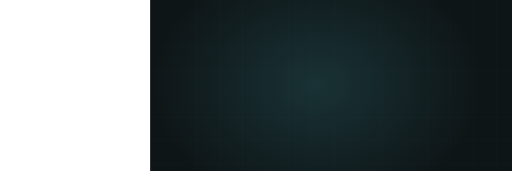
t = 0.00 s
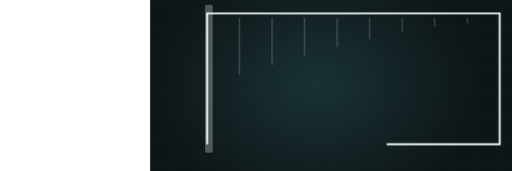
t = 1.71 s
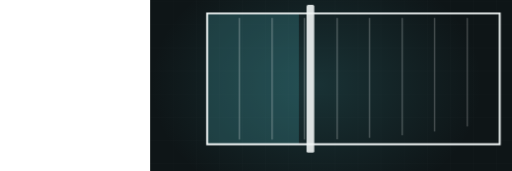
t = 3.27 s
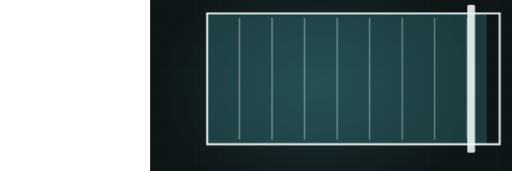
t = 4.89 s
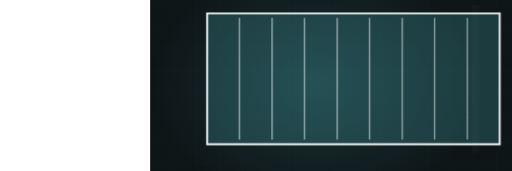
t = 6.76 s
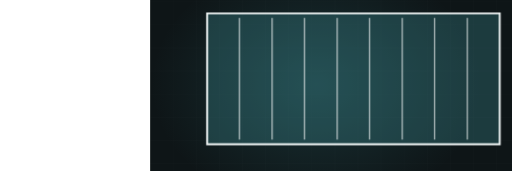
t = 8.22 s

The animated SVG that drew these frames (rendered in a browser with its animation timeline set to each time). Animation: 4 CSS @keyframes rules; frames cover the first 8.22 s, repeats indefinitely.

<svg xmlns="http://www.w3.org/2000/svg" viewBox="-390 235 1330 445" width="1330" height="445" preserveAspectRatio="xMidYMid slice" role="img" aria-label="Elevation refinish"><defs><radialGradient id="glow"><stop offset="0%" stop-color="#45a6ad" stop-opacity=".20"/><stop offset="100%" stop-color="#45a6ad" stop-opacity="0"/></radialGradient></defs><style>.dw{stroke-dasharray:100;stroke-dashoffset:100;animation:dw 10.43s ease-in-out infinite}@keyframes dw{0%{stroke-dashoffset:100}24%{stroke-dashoffset:0}84%{stroke-dashoffset:0;opacity:1}95%{stroke-dashoffset:0;opacity:0}100%{stroke-dashoffset:100;opacity:0}}.fx{opacity:0;animation:fx 10.43s ease-in-out infinite}@keyframes fx{0%,26%{opacity:0;transform:translateY(-12px)}42%{opacity:1;transform:translateY(0)}84%{opacity:1}95%,100%{opacity:0}}.wipe{transform-origin:left center;animation:wp 10.43s ease-in-out infinite}@keyframes wp{0%,14%{transform:scaleX(0)}52%{transform:scaleX(1)}86%{transform:scaleX(1);opacity:.26}96%,100%{opacity:0}}.sweepbar{opacity:0;animation:swb 10.43s ease-in-out infinite}@keyframes swb{0%,14%{transform:translateX(0);opacity:0}20%{opacity:1}56%{transform:translateX(760px);opacity:1}66%,100%{opacity:0}}@media (prefers-reduced-motion: reduce){*{animation:none!important}.dw{stroke-dashoffset:0!important}[class]{opacity:1!important}}</style><rect width="1200" height="900" fill="#0e1517"/><line x1="0" y1="0" x2="0" y2="900" stroke="#f1f6f6" stroke-width="1" opacity=".028"/><line x1="60" y1="0" x2="60" y2="900" stroke="#f1f6f6" stroke-width="1" opacity=".028"/><line x1="120" y1="0" x2="120" y2="900" stroke="#f1f6f6" stroke-width="1" opacity=".028"/><line x1="180" y1="0" x2="180" y2="900" stroke="#f1f6f6" stroke-width="1" opacity=".028"/><line x1="240" y1="0" x2="240" y2="900" stroke="#f1f6f6" stroke-width="1" opacity=".028"/><line x1="300" y1="0" x2="300" y2="900" stroke="#f1f6f6" stroke-width="1" opacity=".028"/><line x1="360" y1="0" x2="360" y2="900" stroke="#f1f6f6" stroke-width="1" opacity=".028"/><line x1="420" y1="0" x2="420" y2="900" stroke="#f1f6f6" stroke-width="1" opacity=".028"/><line x1="480" y1="0" x2="480" y2="900" stroke="#f1f6f6" stroke-width="1" opacity=".028"/><line x1="540" y1="0" x2="540" y2="900" stroke="#f1f6f6" stroke-width="1" opacity=".028"/><line x1="600" y1="0" x2="600" y2="900" stroke="#f1f6f6" stroke-width="1" opacity=".028"/><line x1="660" y1="0" x2="660" y2="900" stroke="#f1f6f6" stroke-width="1" opacity=".028"/><line x1="720" y1="0" x2="720" y2="900" stroke="#f1f6f6" stroke-width="1" opacity=".028"/><line x1="780" y1="0" x2="780" y2="900" stroke="#f1f6f6" stroke-width="1" opacity=".028"/><line x1="840" y1="0" x2="840" y2="900" stroke="#f1f6f6" stroke-width="1" opacity=".028"/><line x1="900" y1="0" x2="900" y2="900" stroke="#f1f6f6" stroke-width="1" opacity=".028"/><line x1="960" y1="0" x2="960" y2="900" stroke="#f1f6f6" stroke-width="1" opacity=".028"/><line x1="1020" y1="0" x2="1020" y2="900" stroke="#f1f6f6" stroke-width="1" opacity=".028"/><line x1="1080" y1="0" x2="1080" y2="900" stroke="#f1f6f6" stroke-width="1" opacity=".028"/><line x1="1140" y1="0" x2="1140" y2="900" stroke="#f1f6f6" stroke-width="1" opacity=".028"/><line x1="1200" y1="0" x2="1200" y2="900" stroke="#f1f6f6" stroke-width="1" opacity=".028"/><line x1="0" y1="0" x2="1200" y2="0" stroke="#f1f6f6" stroke-width="1" opacity=".028"/><line x1="0" y1="60" x2="1200" y2="60" stroke="#f1f6f6" stroke-width="1" opacity=".028"/><line x1="0" y1="120" x2="1200" y2="120" stroke="#f1f6f6" stroke-width="1" opacity=".028"/><line x1="0" y1="180" x2="1200" y2="180" stroke="#f1f6f6" stroke-width="1" opacity=".028"/><line x1="0" y1="240" x2="1200" y2="240" stroke="#f1f6f6" stroke-width="1" opacity=".028"/><line x1="0" y1="300" x2="1200" y2="300" stroke="#f1f6f6" stroke-width="1" opacity=".028"/><line x1="0" y1="360" x2="1200" y2="360" stroke="#f1f6f6" stroke-width="1" opacity=".028"/><line x1="0" y1="420" x2="1200" y2="420" stroke="#f1f6f6" stroke-width="1" opacity=".028"/><line x1="0" y1="480" x2="1200" y2="480" stroke="#f1f6f6" stroke-width="1" opacity=".028"/><line x1="0" y1="540" x2="1200" y2="540" stroke="#f1f6f6" stroke-width="1" opacity=".028"/><line x1="0" y1="600" x2="1200" y2="600" stroke="#f1f6f6" stroke-width="1" opacity=".028"/><line x1="0" y1="660" x2="1200" y2="660" stroke="#f1f6f6" stroke-width="1" opacity=".028"/><line x1="0" y1="720" x2="1200" y2="720" stroke="#f1f6f6" stroke-width="1" opacity=".028"/><line x1="0" y1="780" x2="1200" y2="780" stroke="#f1f6f6" stroke-width="1" opacity=".028"/><line x1="0" y1="840" x2="1200" y2="840" stroke="#f1f6f6" stroke-width="1" opacity=".028"/><line x1="0" y1="900" x2="1200" y2="900" stroke="#f1f6f6" stroke-width="1" opacity=".028"/><ellipse cx="432" cy="455" rx="430" ry="330" fill="url(#glow)"/><clipPath id="el"><rect x="148" y="270" width="760" height="340"/></clipPath><g clip-path="url(#el)"><rect class="wipe" x="148" y="270" width="760" height="340" fill="#45a6ad" opacity=".26"/></g><path class="dw" d="M148,610 L148,270 L908,270 L908,610 Z" pathLength="100" stroke="#f1f6f6" stroke-width="5" fill="none" style="animation-delay:0s"/><path class="dw" d="M232,282 L232,598" pathLength="100" stroke="#f1f6f6" stroke-width="2.4" opacity=".28" fill="none" style="animation-delay:0.50s"/><path class="dw" d="M317,282 L317,598" pathLength="100" stroke="#f1f6f6" stroke-width="2.4" opacity=".28" fill="none" style="animation-delay:0.62s"/><path class="dw" d="M401,282 L401,598" pathLength="100" stroke="#f1f6f6" stroke-width="2.4" opacity=".28" fill="none" style="animation-delay:0.74s"/><path class="dw" d="M486,282 L486,598" pathLength="100" stroke="#f1f6f6" stroke-width="2.4" opacity=".28" fill="none" style="animation-delay:0.86s"/><path class="dw" d="M570,282 L570,598" pathLength="100" stroke="#f1f6f6" stroke-width="2.4" opacity=".28" fill="none" style="animation-delay:0.98s"/><path class="dw" d="M655,282 L655,598" pathLength="100" stroke="#f1f6f6" stroke-width="2.4" opacity=".28" fill="none" style="animation-delay:1.10s"/><path class="dw" d="M739,282 L739,598" pathLength="100" stroke="#f1f6f6" stroke-width="2.4" opacity=".28" fill="none" style="animation-delay:1.22s"/><path class="dw" d="M824,282 L824,598" pathLength="100" stroke="#f1f6f6" stroke-width="2.4" opacity=".28" fill="none" style="animation-delay:1.34s"/><g class="sweepbar"><rect x="138" y="248" width="20" height="384" rx="4" fill="#f1f6f6" opacity=".9"/></g></svg>
